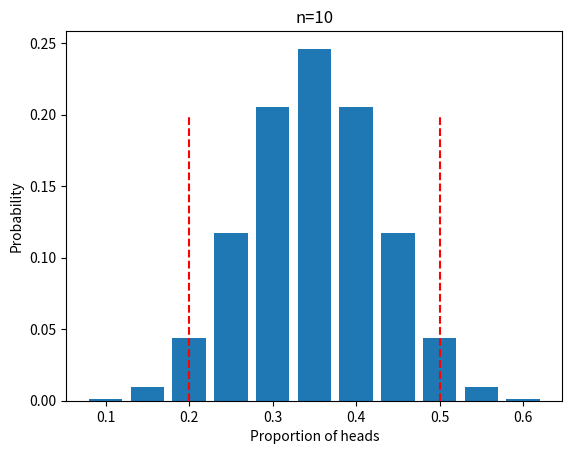
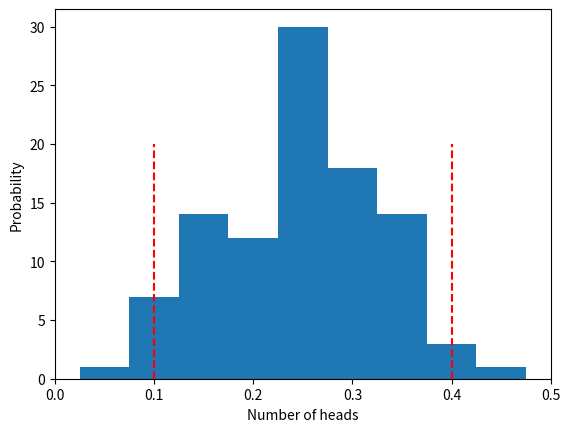
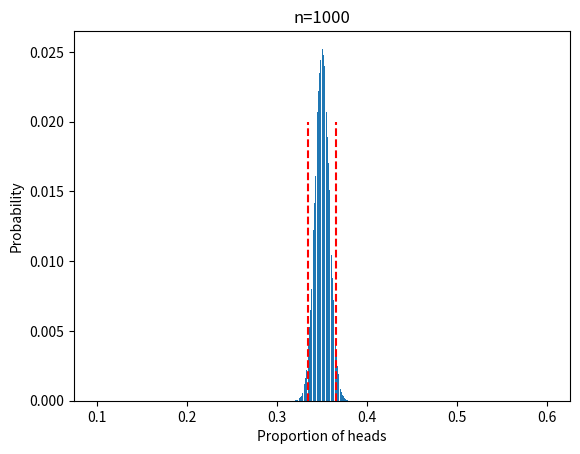
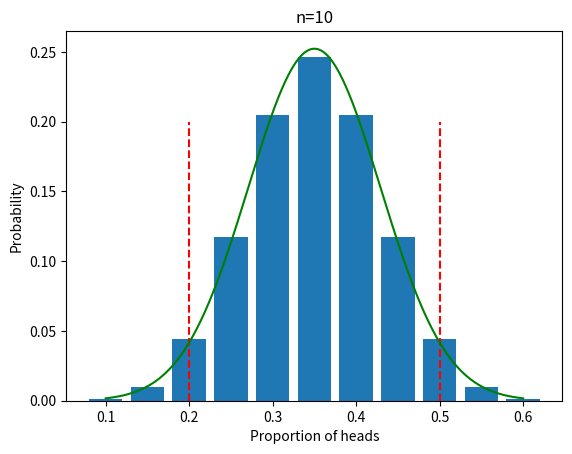

Write the Python code that produced these figures, in order.
import numpy as np
import matplotlib.pyplot as plt
from scipy.stats import binom

ax = plt.axes()

plt.bar(
    range(11),
    binom.pmf(range(11), n=10, p=1/2))
ax.set_xticklabels([str(x/10) for x in range(11)])

plt.xlabel('Proportion of heads')
plt.ylabel('Probability')

plt.title('n=10')

plt.vlines(binom.ppf(0.975, n=10, p=1/2), ymin=0, ymax=0.2, linestyle='--', color='r')
plt.vlines(binom.ppf(0.025, n=10, p=1/2), ymin=0, ymax=0.2, linestyle='--', color='r')

plt.show()

binom.rvs(n=10, p=1/2, size=1)

# np.random.seed(42)
ax = plt.axes()

plt.hist(binom.rvs(n=10, p=1/2, size=100), bins=[x+0.5 for x in range(11)])

ax.set_xticklabels([str(x/10) for x in range(11)])

plt.xlabel('Number of heads')
plt.ylabel('Probability')

plt.vlines(binom.ppf(0.975, n=10, p=1/2), ymin=0, ymax=20, linestyle='--', color='r')
plt.vlines(binom.ppf(0.025, n=10, p=1/2), ymin=0, ymax=20, linestyle='--', color='r')

plt.xlim(0,10)

plt.show()

ax = plt.axes()

plt.bar(
    range(1001),
    binom.pmf(range(1001), n=1000, p=1/2))

ax.set_xticklabels([str(x/10) for x in range(1001)])

plt.xlabel('Proportion of heads')
plt.ylabel('Probability')

plt.title('n=1000')

plt.vlines(binom.ppf(0.975, n=1000, p=1/2), ymin=0, ymax=0.02, linestyle='--', color='r')
plt.vlines(binom.ppf(0.025, n=1000, p=1/2), ymin=0, ymax=0.02, linestyle='--', color='r')

plt.show()

from scipy.stats import norm

ax = plt.axes()

plt.bar(
    range(11),
    binom.pmf(range(11), n=10, p=1/2))
ax.set_xticklabels([str(x/10) for x in range(11)])

plt.xlabel('Proportion of heads')
plt.ylabel('Probability')

plt.title('n=10')

plt.vlines(binom.ppf(0.975, n=10, p=1/2), ymin=0, ymax=0.2, linestyle='--', color='r')
plt.vlines(binom.ppf(0.025, n=10, p=1/2), ymin=0, ymax=0.2, linestyle='--', color='r')

plt.plot(
    np.linspace(0,10,1000),
    norm.pdf(np.linspace(0,10,1000), loc=10*(1/2), scale=np.sqrt(10*(1/2)*(1-1/2))), 'g')

plt.show()
